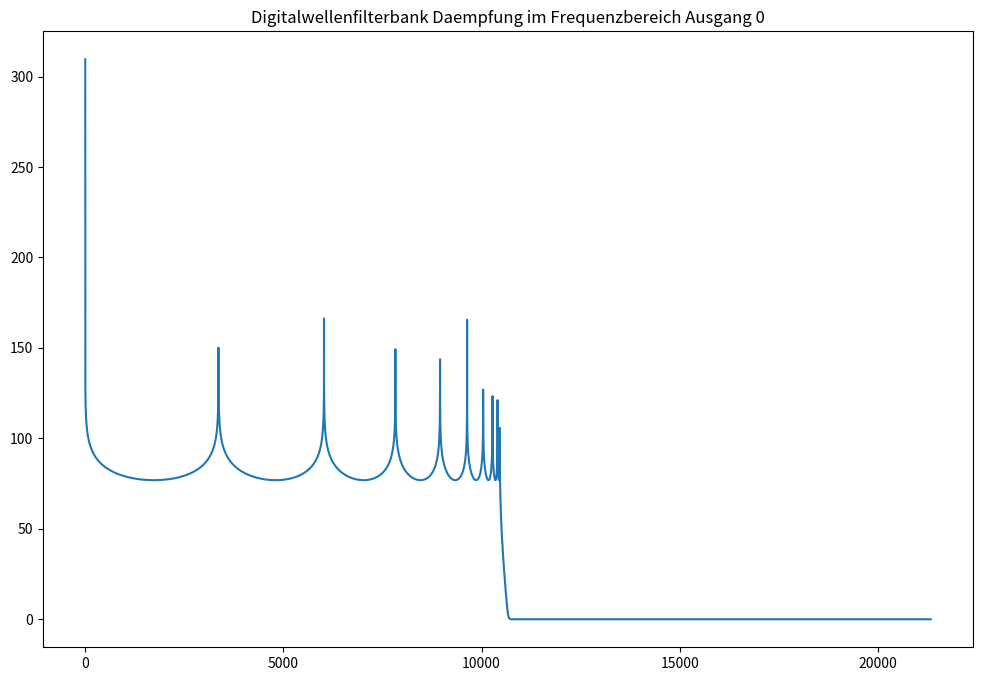
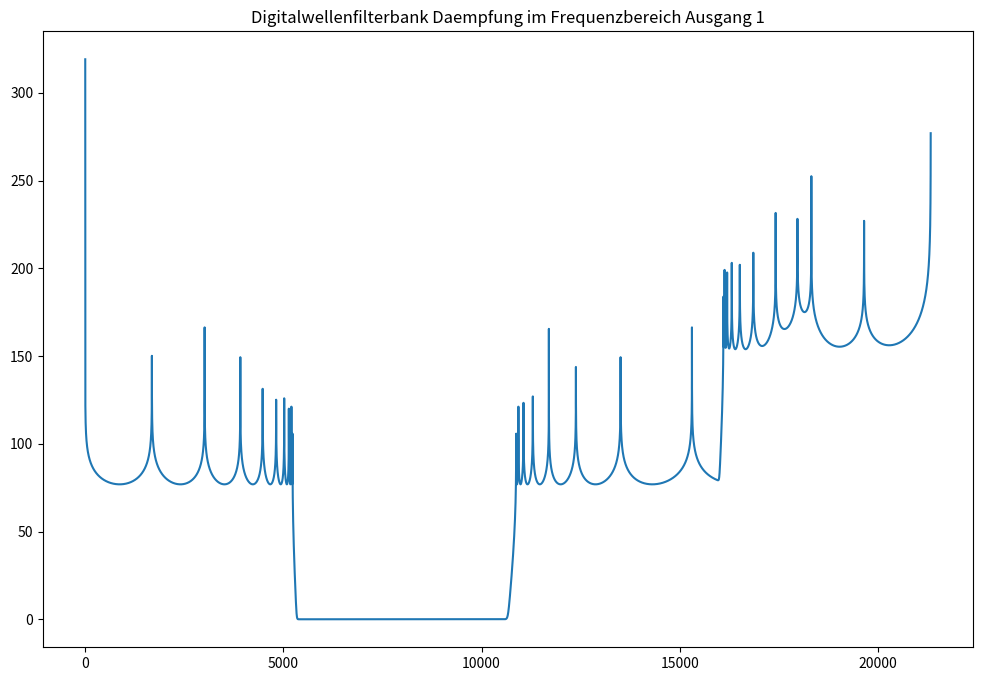
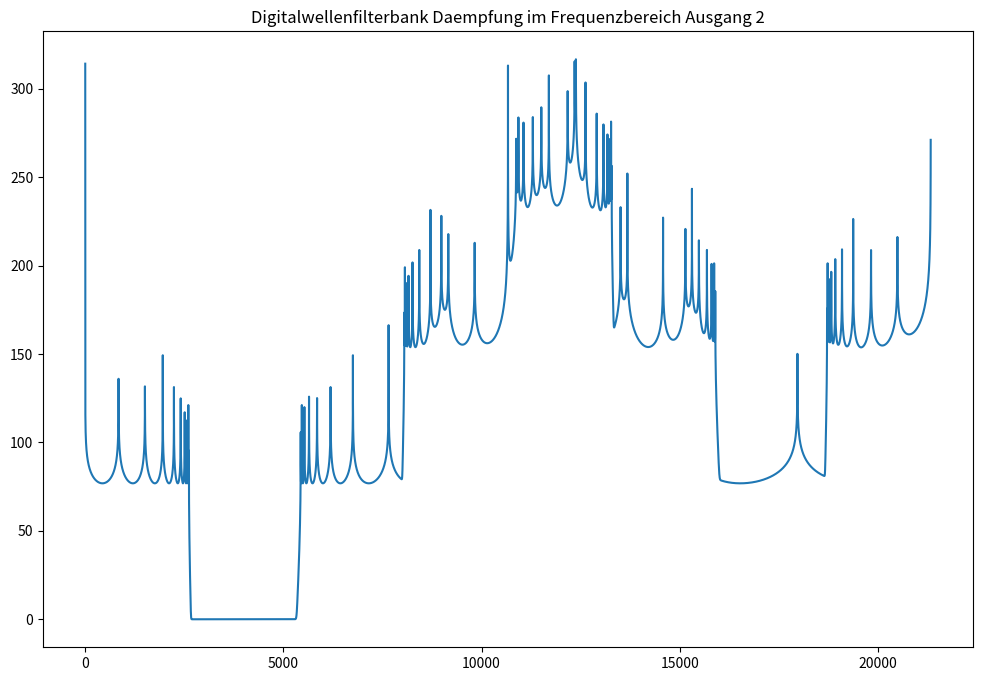
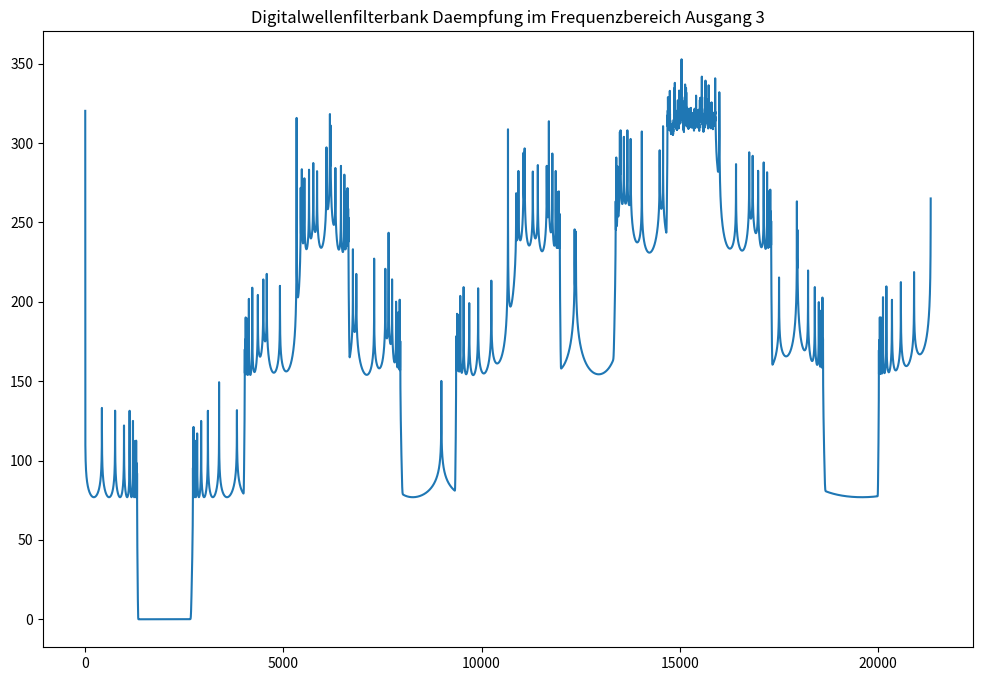
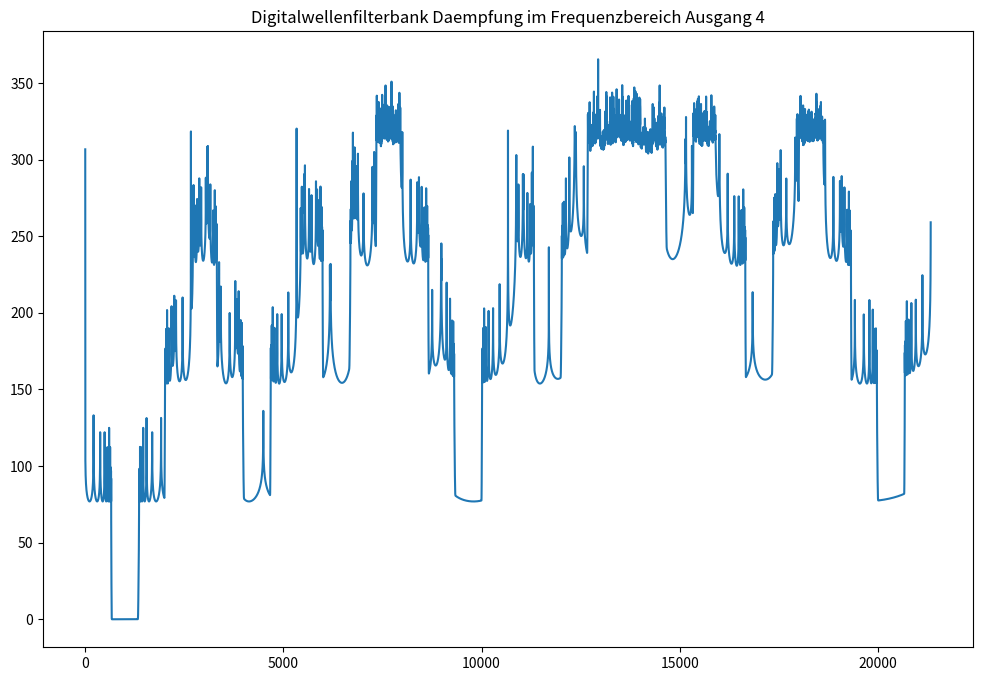
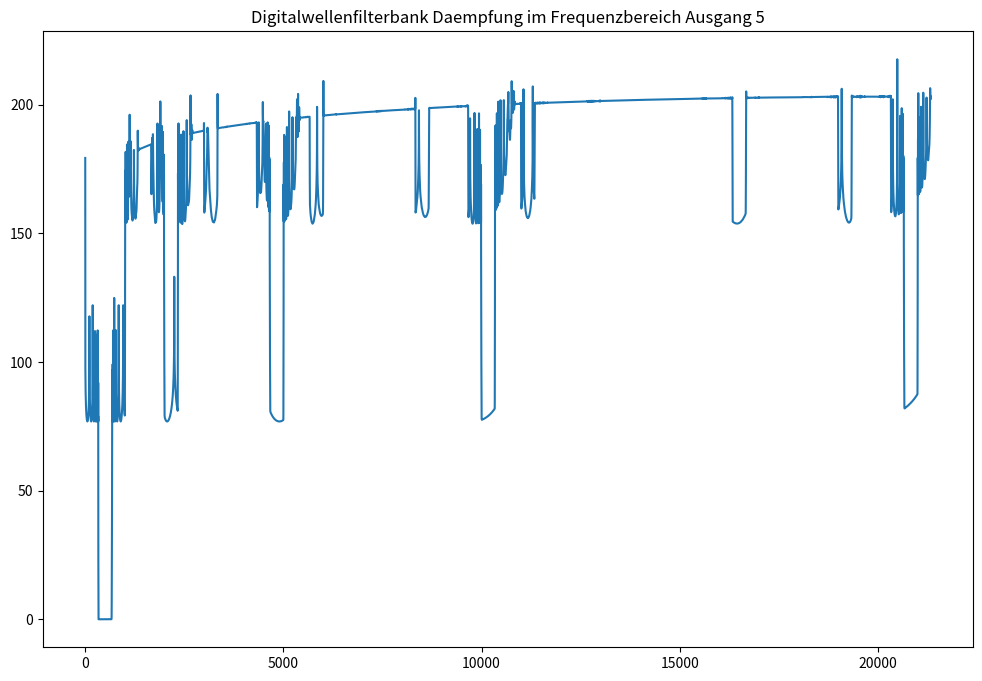
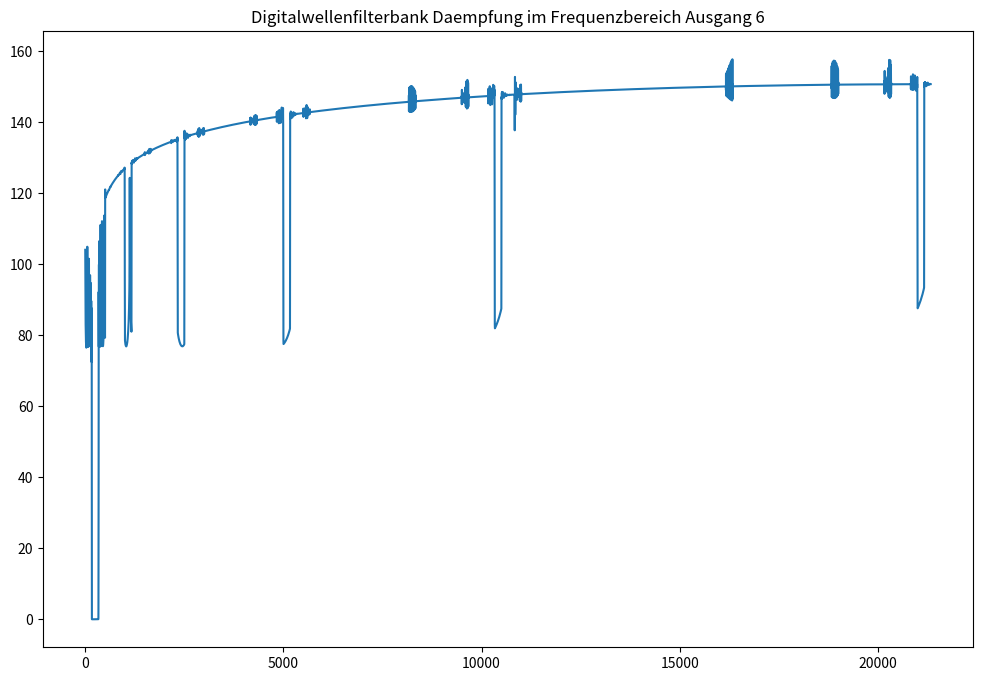
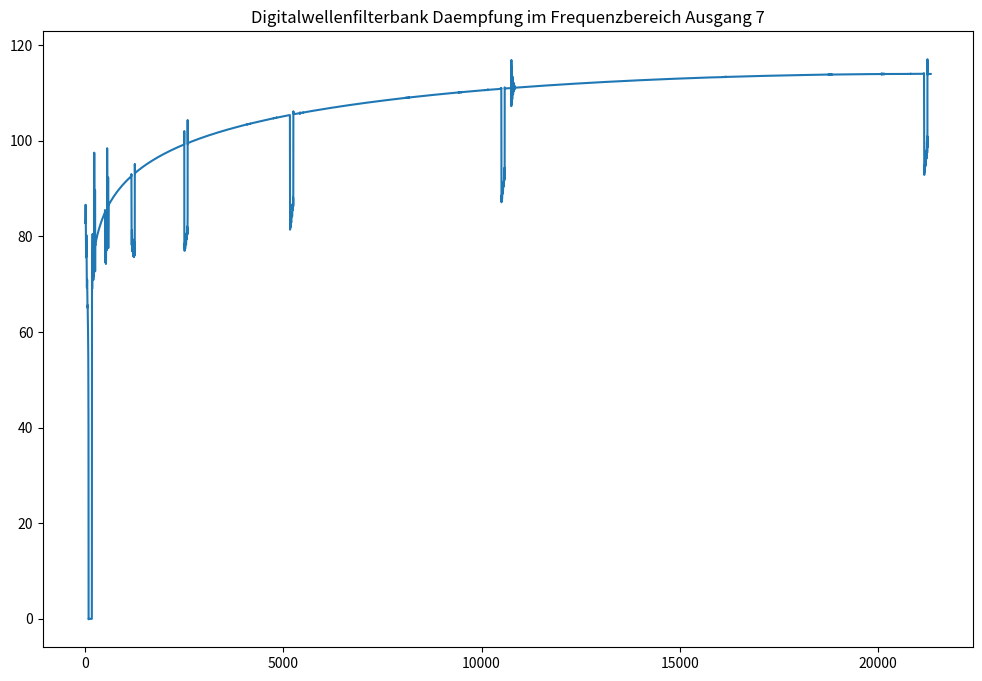
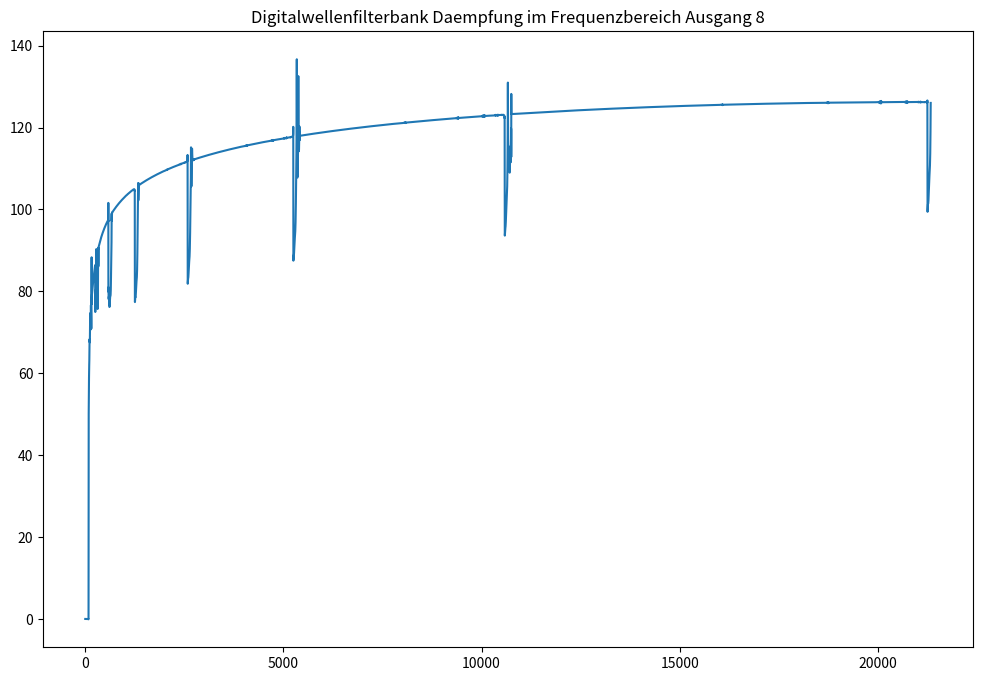
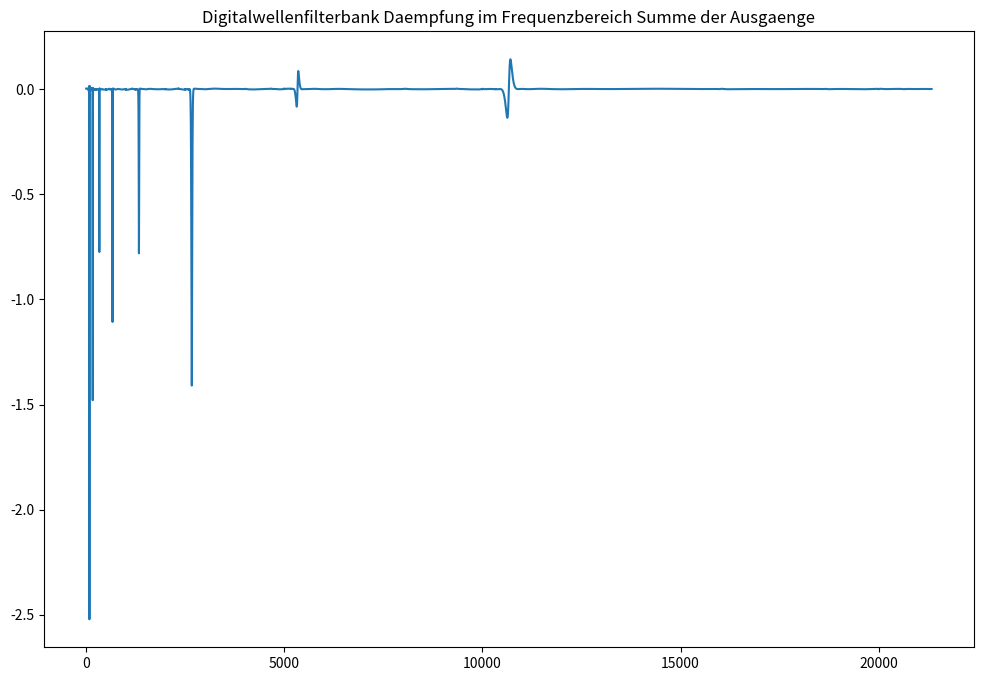
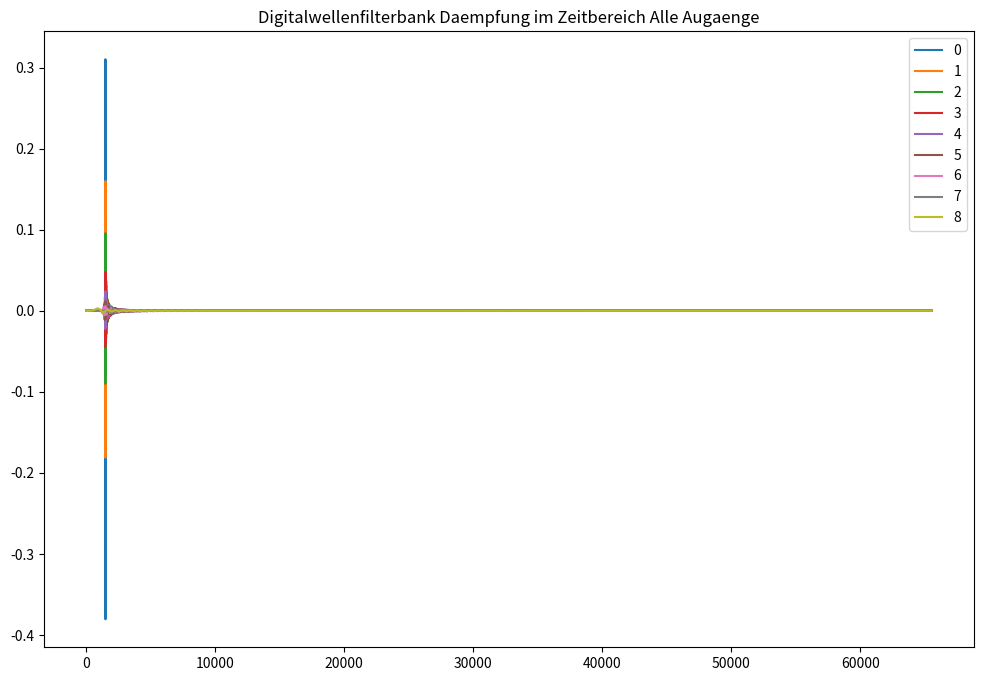
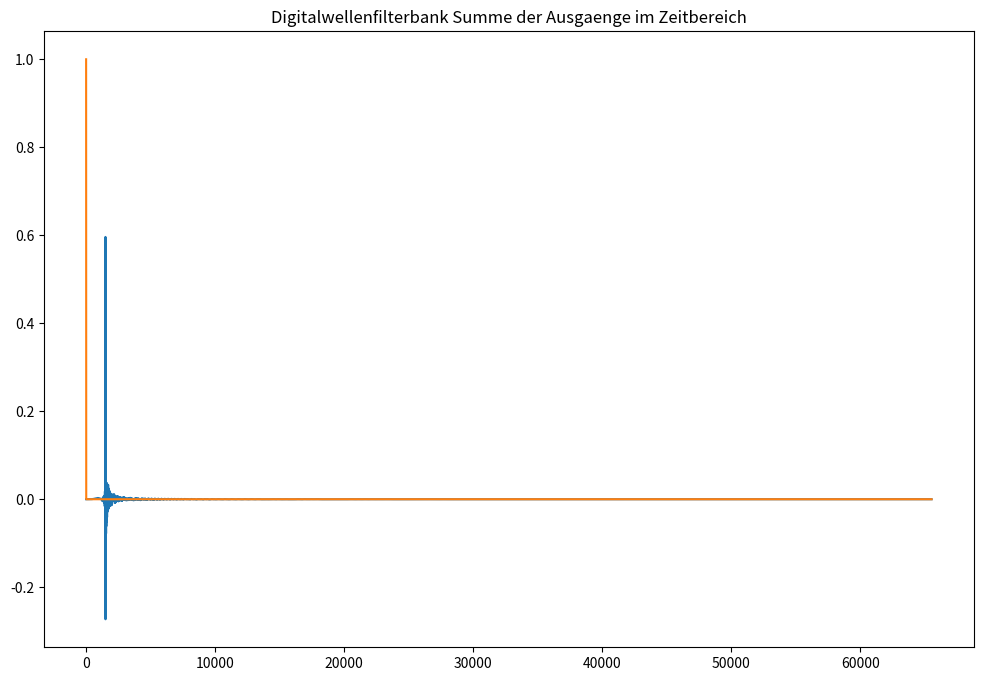

Reproduce these figures in Python, in order.
import math
import numpy as np
import matplotlib.pyplot as plt


class Element:
    """
    Einzelelement fuer einen Digitalwellenfilter
    """
    def __init__(self, a, T=1):
        self.T = T
        self.a = a
        self.delay = np.zeros(2*self.T)
        self.ein = 0
        self.aus = 0
        self.s1 = 0
        self.s2 = 0
        self.s3 = 0
        self.pointer = 0

    def update(self):
        delay_ausgang = self.delay[(self.pointer+1) % len(self.delay)]
        self.s1 = delay_ausgang - self.ein
        self.s2 = self.a * self.s1 + delay_ausgang
        self.s3 = self.s2 - self.s1

        self.aus = self.s2

    def advance(self):
        self.pointer = (self.pointer + 1) % len(self.delay)
        self.delay[self.pointer] = self.s3


class Filter():
    """
    Digitalwellenfilter 19. Grades
    """
    def __init__(self, fs=16.3e3, F=64e3, T=1):
        self.T = T
        self.e = [Element(0)]
        gamma = self.calculate_gamma(fs, F)
        self.e.append(Element(gamma[2], self.T))
        self.e.append(Element(gamma[4], self.T))
        self.e.append(Element(gamma[6], self.T))
        self.e.append(Element(gamma[8], self.T))

        self.e.append(Element(gamma[1], self.T))
        self.e.append(Element(gamma[3], self.T))
        self.e.append(Element(gamma[5], self.T))
        self.e.append(Element(gamma[7], self.T))
        self.e.append(Element(gamma[9], self.T))

        self.aus_hp = 0
        self.auf_tp = 0
        self.ein = 0
        self.delay = np.zeros(self.T)
        self.pointer = 0

    def update(self):
        self.e[1].ein = self.ein
        self.e[5].ein = self.ein
        self.e[1].update()
        self.e[5].update()

        self.e[2].ein = self.e[1].aus
        self.e[6].ein = self.e[5].aus
        self.e[2].update()
        self.e[6].update()

        self.e[3].ein = self.e[2].aus
        self.e[7].ein = self.e[6].aus
        self.e[3].update()
        self.e[7].update()

        self.e[4].ein = self.e[3].aus
        self.e[8].ein = self.e[7].aus
        self.e[4].update()
        self.e[8].update()

        self.e[9].ein = self.e[8].aus
        self.e[9].update()

        delay_ausgang = self.delay[(self.pointer + 1) % len(self.delay)]
        self.aus_hp = 0.5 * (delay_ausgang - self.e[9].aus)
        self.aus_tp = 0.5 * (delay_ausgang + self.e[9].aus)

    def advance(self):
        self.pointer = (self.pointer + 1) % len(self.delay)
        self.delay[self.pointer] = self.e[4].aus

        for e in self.e:
            e.advance()

    def calculate_gamma(self, fs, F):
        gamma = np.zeros(10)
        q = np.zeros(5)
        q[0] = math.tan(math.pi * fs / F)

        for i in range(1, 5):
            q[i] = q[i-1]**2 + (q[i-1]**4 - 1)**(1/2)

        c = np.zeros(5)
        y = np.zeros(10)
        for i in range(1, 10):
            c[4] = q[4]/(math.sin(i * math.pi / 19))
            for k in reversed(range(0, 4)):
                c[k] = 1 / (2 * q[k]) * (c[k+1] + 1/c[k+1])

            y[i] = 1/c[0]

        a = np.zeros(10)

        for i in range(1, 10):
            a[i] = 2 / (1 + y[i]**2) * (1 - (q[0]**2 + 1 / (q[0]**2) - y[i]**2)
                                        * y[i]**2)**(1/2)
            gamma[i] = (a[i] - 2) / (a[i] + 2)

        return gamma


class Filter_Bank():
    """
    Oktavfilterbank mit 9 Ausgaengen. Hoechste Frequenz an aus[0],
    niedrigste an aus[8]
    """

    def __init__(self, fs=16.3e3, F=64e3, delay_num=[0]*9):
        self.delay = []
        for i in delay_num:
            self.delay.append(np.zeros(i))
        self.F = []
        for i in range(8):
            self.F.append(Filter(fs, F, 2**i))
        self.ein = 0
        self.aus = np.zeros(9)
        self.pointer = [0]*9

    def update(self):
        self.F[0].ein = self.ein
        self.F[0].update()
        self.delay[0][self.pointer[0]] = self.F[0].aus_hp

        for i in range(1, 7):
            self.F[i].ein = self.F[i-1].aus_tp
            self.F[i].update()
            self.delay[i][self.pointer[i]] = self.F[i].aus_hp

        self.F[7].ein = self.F[6].aus_tp
        self.F[7].update()
        self.delay[7][self.pointer[7]] = self.F[7].aus_hp

        self.delay[8][self.pointer[8]] = self.F[7].aus_tp

    def advance(self):
        for f in self.F:
            f.advance()

        for i in range(9):
            self.pointer[i] = (self.pointer[i] + 1) % len(self.delay[i])
            self.aus[i] = self.delay[i][self.pointer[i]]


def test_Filter(T=1):
    n = 2**14
    x = np.zeros(n)
    y_tp = np.zeros(n)
    y_hp = np.zeros(n)
    F = 64e3
    fs = 16.3e3
    delta_f = F/n
    fscale = np.arange(0, F/2, delta_f)
    x[0] = 1

    f = Filter(fs, F, T)

    for index in range(n):
        f.ein = x[index]
        f.update()
        f.advance()
        y_tp[index] = f.aus_tp
        y_hp[index] = f.aus_hp

    plt.figure(1).set_size_inches(12, 8)
    plt.title("Digitalwellenfilter Frequenzbereich")
    plt.plot(fscale, -20 * np.log10(abs(np.fft.fft(y_tp)[0:n//2])))
    plt.plot(fscale, -20 * np.log10(abs(np.fft.fft(y_hp)[0:n//2])))
    plt.plot(fscale, -20 * np.log10(abs(np.fft.fft(y_hp + y_tp)[0:n//2])))

    plt.figure(2).set_size_inches(12, 8)
    plt.title("Digitalwellenfilter Zeitbereich")
    plt.plot(y_tp)
    plt.plot(y_hp)
    plt.show()


def test_Filter_Bank(delay_num=[0]*9):
    n = 2**16
    x = np.zeros(n)
    y = np.zeros([9, n])
    F = 64e3 * 2/3
    delta_f = F/n
    fscale = np.arange(0, F/2, delta_f)
    x[0] = 1

    b = Filter_Bank(delay_num=delay_num)

    for index in range(n):
        b.ein = x[index]
        b.update()
        b.advance()
        for i in range(9):
            y[i-1][index] = b.aus[i-1]

    for i in range(9):
        plt.figure(i).set_size_inches(12, 8)
        plt.title("Digitalwellenfilterbank Daempfung im Frequenzbereich"
                  " Ausgang {0}".format(i))
        plt.plot(fscale, -20 * np.log10(abs(np.fft.fft(y[i])[0:n//2])))

    plt.figure(10).set_size_inches(12, 8)
    plt.title("Digitalwellenfilterbank Daempfung im Frequenzbereich"
              " Summe der Ausgaenge")
    plt.plot(fscale, -20 * np.log10(abs(np.fft.fft(sum(y))[0:n//2])))

    plt.figure(11).set_size_inches(12, 8)
    plt.title("Digitalwellenfilterbank Daempfung im Zeitbereich Alle Augaenge")
    for i in range(9):
        plt.plot(y[i])
    plt.legend([str(x) for x in range(9)])

    plt.figure(12).set_size_inches(12, 8)
    plt.title("Digitalwellenfilterbank Summe der Ausgaenge im Zeitbereich")
    plt.plot(sum(y))
    plt.plot(x)

    plt.show()


# test_Filter(T=1)

# Maximum der Impulsantworten der einzelnen Teilbaender, optisch ermittelt
maximum = [4, 20, 44, 91, 186, 375, 755, 900, 1500]
# Benoetigte Verzoegerungen damit die Impulsantworten der einzelnen Teilbaender
# ihr Maximum zur selben Zeit erreichen
delay_num = [max(maximum) - m if max(maximum) - m > 0 else 1 for m in maximum]
test_Filter_Bank(delay_num)
